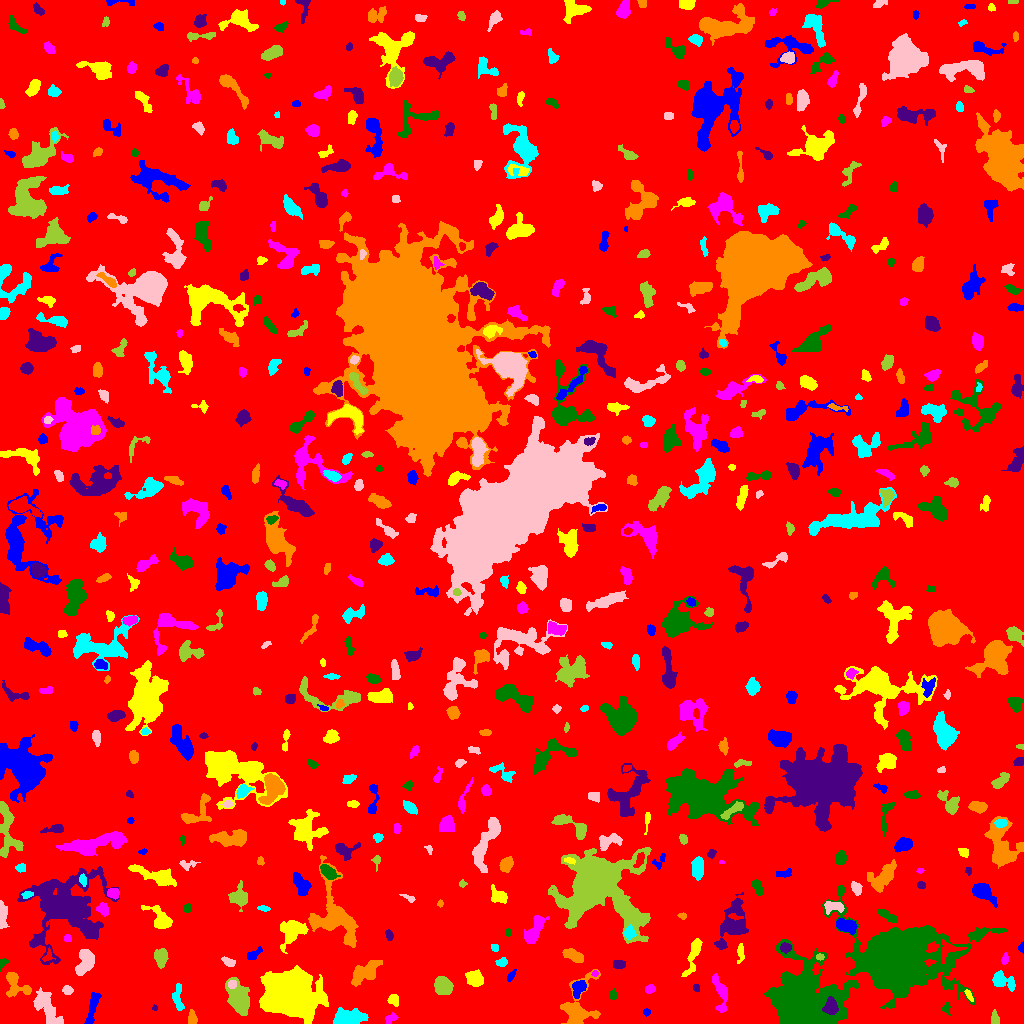

Data behind this chart, as committed beside it:
ID, X, Y, A, B, theta, total_flux, mu_max, mu_median, mu_mean, R_fwhm, R_e, R10, R90, x_start, x_end, y_start, y_end, area, greylevel
0, 507, 517, 296.7, 295.8, 1.379, 1516808, 11.0, 1.0, 1.864, 74.5, 235.3, 90.28, 382.8, 0, 1023, 0, 1023, 813775, 1.864
1, 92.52, 17.43, 8.591, 2.026, 1.346, 610.0, 6.0, 2.0, 2.392, 5.836, 4.787, 1.784, 7.506, 84, 101, 0, 31, 255, 7.392
2, 290.2, 29.95, 9.942, 8.903, -0.1259, 70726, 134.0, 13.0, 27.23, 10.59, 11.01, 4.222, 19.74, 259, 328, 0, 58, 2597, 31.23
3, 390.6, 5.186, 3.346, 2.074, 0.6098, 199.0, 4.0, 2.0, 2.052, 4.787, 3.29, 1.382, 4.918, 385, 398, 0, 11, 97, 6.052
4, 946.3, 16.1, 2.311, 1.701, 1.075, 83.0, 4.0, 1.0, 1.078, 2.585, 2.185, 0.7979, 3.656, 942, 950, 8, 21, 77, 6.078
5, 830.8, 16.33, 3.638, 3.003, 1.562, 1524, 18.0, 6.5, 7.257, 4.983, 4.146, 1.693, 6.628, 822, 838, 9, 27, 210, 30.26
6, 192.3, 4.806, 3.246, 1.996, -1.401, 227.0, 5.0, 2.0, 1.991, 3.7, 3.192, 1.128, 4.82, 188, 197, 0, 14, 114, 6.991
7, 347.7, 6.19, 8.229, 3.477, 0.05897, 1894, 11.0, 4.0, 4.324, 6.457, 6.383, 2.459, 10.09, 333, 368, 0, 16, 438, 8.324
8, 46.68, 15.41, 10.58, 4.284, -1.028, 1961, 10.0, 4.0, 3.786, 7.611, 7.047, 2.585, 10.91, 33, 63, 0, 36, 518, 7.786
9, 994.8, 4.789, 3.235, 1.565, -1.488, 133.0, 3.0, 1.0, 1.304, 3.568, 2.821, 1.128, 4.478, 991, 999, 0, 14, 102, 6.304
10, 117.2, 7.782, 7.837, 3.371, 0.7165, 871.0, 5.0, 3.0, 3.035, 7.421, 5.47, 2.326, 8.406, 106, 134, 0, 20, 287, 7.035
11, 646.3, 11.44, 1.729, 1.51, -1.44, 63.0, 3.0, 1.0, 1.235, 2.257, 1.954, 0.7979, 3.29, 643, 650, 7, 15, 51, 6.235
12, 393.2, 23.76, 2.687, 2.488, -1.519, 233.0, 4.0, 2.0, 2.044, 4.687, 3.241, 1.262, 5.015, 387, 398, 17, 29, 114, 7.044
13, 720.8, 31.11, 9.451, 3.021, -1.371, 883.0, 8.0, 2.0, 2.821, 4.983, 5.262, 1.871, 8.63, 712, 727, 11, 50, 313, 6.821
14, 899.2, 63.03, 21.55, 15.19, -0.01462, 73824, 74.0, 7.0, 12.57, 12.07, 16.98, 5.944, 33.36, 822, 1006, 15, 138, 5875, 15.57
15, 154.9, 15.34, 1.451, 1.144, -1.077, 47.0, 4.0, 1.0, 1.516, 2.111, 1.596, 0.5642, 2.646, 152, 157, 13, 19, 31, 6.516
16, 577.3, 14.66, 13.43, 8.153, 1.251, 1909, 8.0, 2.0, 2.763, 8.234, 7.858, 2.932, 12.72, 560, 600, 0, 54, 691, 6.763
17, 177.9, 26.14, 7.687, 2.286, -1.492, 515.0, 4.0, 3.0, 2.588, 7.464, 4.853, 1.954, 7.136, 172, 184, 13, 40, 199, 6.588
18, 67.2, 33.64, 2.517, 1.978, -0.1378, 322.0, 7.0, 3.0, 3.618, 3.568, 2.764, 1.128, 4.514, 62, 73, 29, 38, 89, 7.618
19, 239.1, 24.42, 8.606, 4.64, -1.219, 2772, 11.0, 4.0, 4.69, 7.838, 7.399, 2.932, 11.89, 225, 249, 8, 46, 591, 8.69
20, 505, 28.68, 2.134, 1.63, -0.4662, 175.0, 6.0, 3.0, 2.823, 3.192, 2.326, 0.7979, 3.7, 501, 510, 25, 32, 62, 6.823
21, 578.7, 35.39, 4.741, 2.906, 1.086, 453.0, 5.0, 2.0, 2.347, 5.046, 4.478, 1.784, 6.794, 572, 586, 25, 43, 193, 8.347
22, 969.3, 27.44, 3.473, 1.187, -1.043, 72.0, 3.0, 1.0, 1.043, 2.326, 2.185, 0.7979, 3.7, 964, 973, 22, 34, 69, 8.043
23, 649.5, 34.17, 2.341, 1.771, 0.271, 263.0, 8.0, 2.0, 3.131, 3.29, 2.523, 0.9772, 4.107, 645, 655, 30, 39, 84, 8.131
24, 612.7, 28.86, 2.554, 1.806, 1.465, 152.0, 4.0, 2.0, 2.141, 4.029, 2.646, 0.9772, 4.146, 609, 616, 24, 35, 71, 6.141
25, 696.2, 35.56, 2.267, 1.142, -1.54, 63.0, 3.0, 1.0, 1.235, 2.257, 1.871, 0.7979, 3.192, 693, 699, 32, 39, 51, 6.235
26, 16.39, 38.35, 8.065, 5.088, -0.7577, 930.0, 8.0, 2.0, 2.735, 5.499, 5.441, 2.034, 8.777, 6, 31, 26, 51, 340, 7.735
27, 1002, 42.94, 6.065, 3.405, -0.4025, 1045, 10.0, 3.0, 3.68, 5.046, 4.853, 1.784, 8.156, 992, 1015, 32, 53, 284, 7.68
28, 232, 39.12, 1.887, 1.572, 0.4607, 124.0, 5.0, 2.0, 1.746, 2.821, 2.257, 0.7979, 3.432, 228, 236, 35, 43, 71, 11.75
29, 443, 37.89, 4.238, 3.626, -0.7277, 4580, 35.0, 14.0, 15.27, 6.206, 5.046, 2.034, 8.019, 434, 453, 29, 47, 300, 39.27
30, 433.3, 16.89, 16.5, 10.52, 1.103, 39381, 73.0, 9.0, 14.9, 9.525, 11.71, 4.26, 22.65, 407, 471, 0, 71, 2643, 18.9
31, 510.4, 47.13, 2.415, 1.35, 1.003, 103.0, 4.0, 1.0, 1.373, 3.192, 2.326, 0.7979, 3.7, 507, 516, 42, 54, 75, 6.373
32, 474.1, 45.21, 4.062, 3.497, -0.4747, 954.0, 9.0, 4.0, 3.878, 5.997, 4.886, 1.954, 7.485, 465, 483, 37, 54, 246, 7.878
33, 594.8, 50.11, 1.573, 1.502, 0.4646, 99.0, 4.0, 2.0, 2.538, 3.141, 1.954, 0.7979, 3.038, 591, 598, 47, 53, 39, 8.538
34, 2.748, 60.56, 2.93, 1.916, 0.7766, 222.0, 7.0, 3.0, 3.083, 2.877, 2.523, 0.9772, 4.029, 0, 9, 52, 65, 72, 7.083
35, 618.3, 59.32, 3.118, 2.152, -0.008524, 280.0, 5.0, 3.0, 2.617, 4.222, 3.338, 1.262, 5.078, 613, 625, 55, 63, 107, 6.617
36, 365.6, 51.27, 9.01, 3.84, 0.6189, 1515, 6.0, 3.0, 3.359, 9.982, 6.979, 2.877, 10.45, 351, 382, 37, 63, 451, 7.359
37, 501.4, 61.17, 2.743, 1.962, 0.1736, 364.0, 8.0, 4.0, 4.0, 4.029, 2.877, 1.128, 4.549, 495, 507, 57, 66, 91, 8.0
38, 228.4, 61.56, 3.392, 1.85, -0.4186, 227.0, 5.0, 2.0, 2.183, 3.523, 3.09, 1.128, 4.82, 221, 235, 57, 67, 104, 7.183
39, 819.6, 66.4, 1.973, 1.52, 0.04044, 109.0, 4.0, 2.0, 2.137, 3.478, 2.185, 0.7979, 3.432, 816, 824, 63, 70, 51, 11.14
40, 48.17, 67.95, 3.419, 2.051, 1.234, 152.0, 5.0, 1.0, 1.81, 2.764, 2.459, 0.9772, 4.222, 42, 55, 62, 76, 84, 8.81
41, 253.1, 68.42, 4.419, 2.002, 0.6455, 342.0, 7.0, 2.0, 2.826, 3.29, 3.192, 1.128, 5.262, 247, 262, 64, 77, 121, 6.826
42, 740.7, 71.17, 4.517, 1.647, 1.539, 138.0, 3.0, 1.0, 1.211, 3.478, 3.09, 1.128, 4.983, 737, 744, 60, 80, 114, 6.211
43, 1005, 64.69, 2.833, 1.605, 1.419, 239.0, 6.0, 3.0, 3.23, 3.827, 2.706, 0.9772, 4.26, 1001, 1008, 59, 71, 74, 8.23
44, 805.5, 20.47, 16.42, 15.84, -0.3269, 39493, 52.0, 8.0, 11.02, 9.869, 15.38, 5.14, 27.77, 764, 858, 0, 84, 3585, 15.02
45, 785.7, 75.86, 2.632, 2.192, 0.2627, 291.0, 6.0, 3.0, 2.825, 4.37, 3.038, 1.128, 4.754, 780, 791, 70, 81, 103, 11.83
46, 574, 67.69, 5.434, 2.464, -0.3955, 707.0, 7.0, 3.0, 3.228, 4.787, 4.442, 1.784, 7.313, 562, 583, 61, 75, 219, 7.228
47, 494.7, 76.22, 2.296, 1.634, -1.026, 85.0, 3.0, 2.0, 1.491, 3.09, 2.257, 0.7979, 3.432, 491, 498, 72, 79, 57, 6.491
48, 85.73, 61.98, 6.665, 3.652, 1.186, 1425, 11.0, 4.0, 3.947, 4.853, 5.781, 2.111, 9.184, 75, 94, 48, 74, 361, 7.947
49, 161.3, 65.53, 4.495, 2.804, 1.523, 884.0, 9.0, 4.0, 4.055, 5.046, 4.406, 1.784, 7.047, 154, 168, 55, 75, 218, 8.055
50, 948.3, 74.41, 5.396, 4.24, 0.3398, 704.0, 9.0, 3.0, 3.2, 3.989, 4.334, 1.596, 7.291, 941, 966, 59, 85, 220, 10.2
51, 1022, 75.66, 2.193, 1.161, 1.541, 124.0, 6.0, 2.0, 2.385, 2.646, 1.871, 0.7979, 2.985, 1018, 1023, 70, 82, 52, 7.385
52, 694.2, 71.6, 8.499, 2.316, 1.345, 430.0, 5.0, 1.0, 1.401, 4.549, 4.26, 1.693, 7.159, 681, 702, 47, 85, 307, 6.401
53, 67.2, 84.87, 1.956, 1.603, 0.0537, 95.0, 4.0, 2.0, 1.696, 3.141, 2.257, 0.7979, 3.523, 64, 71, 82, 89, 56, 6.696
54, 508.1, 91.5, 1.752, 1.465, -0.0, 88.0, 4.0, 2.0, 1.76, 3.09, 2.034, 0.7979, 3.241, 505, 511, 87, 95, 50, 6.76
55, 389, 88.45, 2.852, 1.756, -1.329, 149.0, 4.0, 2.0, 1.91, 3.949, 2.821, 1.128, 4.406, 385, 393, 83, 94, 78, 6.91
56, 335.6, 106.2, 17.45, 10.12, -1.183, 4181, 9.0, 3.0, 3.316, 10.42, 10.46, 4.068, 17.07, 308, 358, 76, 168, 1261, 7.316
57, 628.9, 90.46, 2.978, 2.693, 1.531, 204.0, 4.0, 1.5, 1.569, 4.549, 3.338, 1.262, 5.293, 624, 636, 84, 99, 130, 9.569
58, 2.592, 107.1, 6.726, 2.082, 1.55, 542.0, 6.0, 3.0, 2.853, 5.809, 4.334, 1.693, 6.699, 0, 9, 95, 123, 190, 6.853
59, 598.8, 142.5, 16.4, 14.61, -0.7453, 54404, 110.0, 6.0, 13.56, 9.305, 11.23, 4.107, 27.49, 548, 651, 80, 176, 4011, 16.56
... 583 more rows
